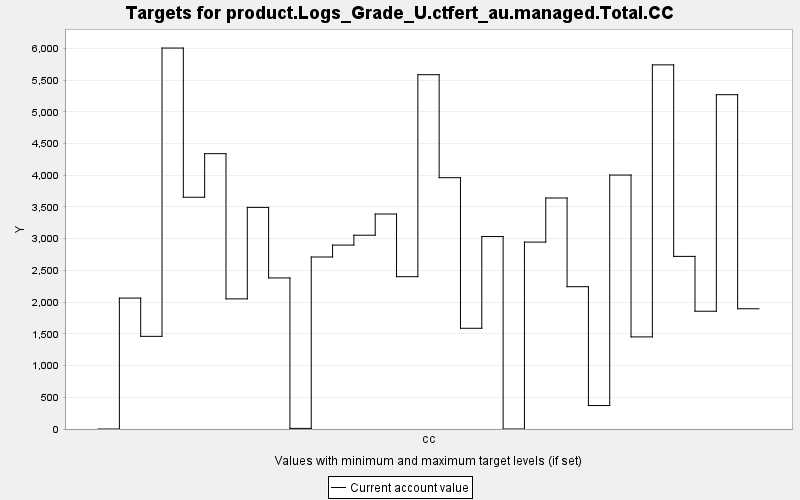

Data behind this chart, as committed beside it:
TARGET, PERIOD, YEAR, PERIODWIDTH, MINIMUM, MAXIMUM, MINWEIGHT, MAXWEIGHT, CURRENT, SUMMARY
product.Logs_Grade_U.ctfert_au.managed.T…, 0, 0, 10.0, 0.0, 10000, 1.0, 1.0, 0.0, 0.0
product.Logs_Grade_U.ctfert_au.managed.T…, 1, 10, 10.0, 0.0, 10000, 1.0, 1.0, 2064, 0.0
product.Logs_Grade_U.ctfert_au.managed.T…, 2, 20, 10.0, 0.0, 10000, 1.0, 1.0, 1460, 0.0
product.Logs_Grade_U.ctfert_au.managed.T…, 3, 30, 10.0, 0.0, 10000, 1.0, 1.0, 6005, 0.0
product.Logs_Grade_U.ctfert_au.managed.T…, 4, 40, 10.0, 0.0, 10000, 1.0, 1.0, 3653, 0.0
product.Logs_Grade_U.ctfert_au.managed.T…, 5, 50, 10.0, 0.0, 10000, 1.0, 1.0, 4340, 0.0
product.Logs_Grade_U.ctfert_au.managed.T…, 6, 60, 10.0, 0.0, 10000, 1.0, 1.0, 2051, 0.0
product.Logs_Grade_U.ctfert_au.managed.T…, 7, 70, 10.0, 0.0, 10000, 1.0, 1.0, 3493, 0.0
product.Logs_Grade_U.ctfert_au.managed.T…, 8, 80, 10.0, 0.0, 10000, 1.0, 1.0, 2381, 0.0
product.Logs_Grade_U.ctfert_au.managed.T…, 9, 90, 10.0, 0.0, 10000, 1.0, 1.0, 9.712, 0.0
product.Logs_Grade_U.ctfert_au.managed.T…, 10, 100, 10.0, 0.0, 10000, 1.0, 1.0, 2711, 0.0
product.Logs_Grade_U.ctfert_au.managed.T…, 11, 110, 10.0, 0.0, 10000, 1.0, 1.0, 2899, 0.0
product.Logs_Grade_U.ctfert_au.managed.T…, 12, 120, 10.0, 0.0, 10000, 1.0, 1.0, 3054, 0.0
product.Logs_Grade_U.ctfert_au.managed.T…, 13, 130, 10.0, 0.0, 10000, 1.0, 1.0, 3388, 0.0
product.Logs_Grade_U.ctfert_au.managed.T…, 14, 140, 10.0, 0.0, 10000, 1.0, 1.0, 2401, 0.0
product.Logs_Grade_U.ctfert_au.managed.T…, 15, 150, 10.0, 0.0, 10000, 1.0, 1.0, 5584, 0.0
product.Logs_Grade_U.ctfert_au.managed.T…, 16, 160, 10.0, 0.0, 10000, 1.0, 1.0, 3961, 0.0
product.Logs_Grade_U.ctfert_au.managed.T…, 17, 170, 10.0, 0.0, 10000, 1.0, 1.0, 1587, 0.0
product.Logs_Grade_U.ctfert_au.managed.T…, 18, 180, 10.0, 0.0, 10000, 1.0, 1.0, 3034, 0.0
product.Logs_Grade_U.ctfert_au.managed.T…, 19, 190, 10.0, 0.0, 10000, 1.0, 1.0, 0.0, 0.0
product.Logs_Grade_U.ctfert_au.managed.T…, 20, 200, 10.0, 0.0, 10000, 1.0, 1.0, 2946, 0.0
product.Logs_Grade_U.ctfert_au.managed.T…, 21, 210, 10.0, 0.0, 10000, 1.0, 1.0, 3641, 0.0
product.Logs_Grade_U.ctfert_au.managed.T…, 22, 220, 10.0, 0.0, 10000, 1.0, 1.0, 2243, 0.0
product.Logs_Grade_U.ctfert_au.managed.T…, 23, 230, 10.0, 0.0, 10000, 1.0, 1.0, 369.8, 0.0
product.Logs_Grade_U.ctfert_au.managed.T…, 24, 240, 10.0, 0.0, 10000, 1.0, 1.0, 4003, 0.0
product.Logs_Grade_U.ctfert_au.managed.T…, 25, 250, 10.0, 0.0, 10000, 1.0, 1.0, 1452, 0.0
product.Logs_Grade_U.ctfert_au.managed.T…, 26, 260, 10.0, 0.0, 10000, 1.0, 1.0, 5739, 0.0
product.Logs_Grade_U.ctfert_au.managed.T…, 27, 270, 10.0, 0.0, 10000, 1.0, 1.0, 2721, 0.0
product.Logs_Grade_U.ctfert_au.managed.T…, 28, 280, 10.0, 0.0, 10000, 1.0, 1.0, 1856, 0.0
product.Logs_Grade_U.ctfert_au.managed.T…, 29, 290, 10.0, 0.0, 10000, 1.0, 1.0, 5269, 0.0
product.Logs_Grade_U.ctfert_au.managed.T…, 30, 300, 10.0, 0.0, 10000, 1.0, 1.0, 1895, 0.0
